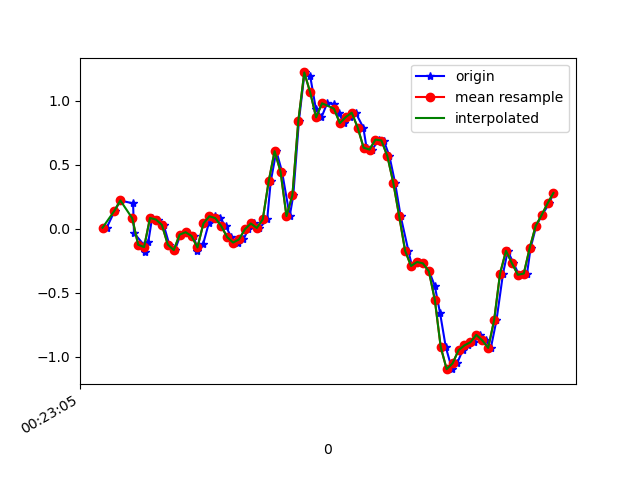

Source data for this figure (header and first rows):
1617668585114, 364221812716244, 0.00924373, 0.14851798, -0.040220093
1617668585141, 364221831736452, 0.1412, -0.2363, 0.02942
1617668585160, 364221850908136, 0.2218, 0.07521, -0.02922
1617668585203, 364221869953144, 0.1986, -0.1374, 0.01476
1617668585206, 364221888973352, -0.0323, -0.03596, -0.01823
1617668585239, 364221907998808, -0.1239, 0.1632, 0.001319
1617668585243, 364221927017160, -0.1789, -0.1557, 0.01842
1617668585254, 364221946060296, -0.1056, 0.05567, -0.02434
1617668585267, 364221965078664, 0.08499, -0.0775, 0.03553
1617668585287, 364221984121832, 0.07277, -0.05062, -0.01945
1617668585306, 364222003140200, 0.03123, 0.3122, -0.0109
1617668585325, 364222022173192, -0.1227, -0.2327, 0.01109
1617668585344, 364222041190888, -0.1655, 0.2377, -0.04511
1617668585363, 364222060233384, -0.04451, 0.3025, 0.0453
1617668585382, 364222079251080, -0.02619, -0.2681, 0.03431
1617668585408, 364222098293576, -0.05551, 0.4014, -0.01579
1617668585420, 364222117326312, -0.1716, 0.1253, 0.01354
1617668585439, 364222136369608, -0.119, -0.1227, -0.028
1617668585458, 364222155388104, 0.04223, 0.2719, -0.03533
1617668585479, 364222174431368, 0.09843, 0.2695, -0.01579
1617668585496, 364222193449832, 0.08377, 0.151, -0.01456
1617668585515, 364222212492584, 0.02268, 0.09965, 0.001319
1617668585534, 364222231511080, -0.06406, 0.06788, 0.02698
1617668585555, 364222250554344, -0.1068, 0.05444, 0.02698
1617668585575, 364222269572776, -0.08239, 0.05811, 0.009871
1617668585591, 364222288616040, -0.002974, 0.05078, 0.001319
1617668585611, 364222307659240, 0.04223, 0.03856, 0.001319
1617668585629, 364222326658408, 0.0068, 0.02634, -0.03167
1617668585655, 364222345700968, 0.074, 0.052, -0.1257
1617668585667, 364222364718760, 0.3709, 0.00191, -0.1636
1617668585686, 364222383761320, 0.6067, -0.1594, -0.1306
1617668585705, 364222402779048, 0.4466, -0.4074, -0.1783
1617668585731, 364222421812904, 0.09965, -0.7116, -0.3542
1617668585743, 364222440830312, 0.2621, -1.017, -0.5607
1617668585762, 364222459872616, 0.8437, -1.309, -0.6279
1617668585781, 364222478890088, 1.221, -1.651, -0.634
1617668585800, 364222497932392, 1.192, -1.991, -0.7012
1617668585819, 364222516945192, 0.9378, -2.303, -0.8075
1617668585838, 364222535987304, 0.8706, -2.576, -0.871
1617668585857, 364222555004648, 0.9805, -2.796, -0.9064
1617668585880, 364222574046824, 0.9756, -2.963, -0.904
1617668585896, 364222593064104, 0.9011, -3.018, -0.8893
1617668585915, 364222612106216, 0.8254, -2.924, -0.9333
1617668585934, 364222631122984, 0.873, -2.775, -0.926
1617668585953, 364222650165096, 0.9072, -2.611, -0.8466
1617668585979, 364222669182440, 0.7912, -2.382, -0.75
1617668585990, 364222688224552, 0.6335, -2.082, -0.6975
1617668586009, 364222707241896, 0.6189, -1.745, -0.6511
1617668586031, 364222726295464, 0.6971, -1.424, -0.524
1617668586048, 364222745313064, 0.6897, -1.106, -0.3823
1617668586067, 364222764355496, 0.5688, -0.7776, -0.2552
1617668586086, 364222783372968, 0.3611, -0.4843, -0.1477
1617668586105, 364222802415400, 0.09843, -0.2437, -0.02434
1617668586131, 364222821462568, -0.1716, 0.009241, 0.08806
1617668586143, 364222840480296, -0.2901, 0.3037, 0.1919
1617668586166, 364222859522728, -0.2583, 0.6421, 0.2835
1617668586181, 364222878540584, -0.2693, 0.9671, 0.3849
1617668586201, 364222897583016, -0.3316, 1.259, 0.4937
1617668586220, 364222916583720, -0.4452, 1.529, 0.6354
1617668586238, 364222935625896, -0.6603, 1.771, 0.7991
1617668586257, 364222954643368, -0.9229, 2.032, 0.9127
... 19 more rows
